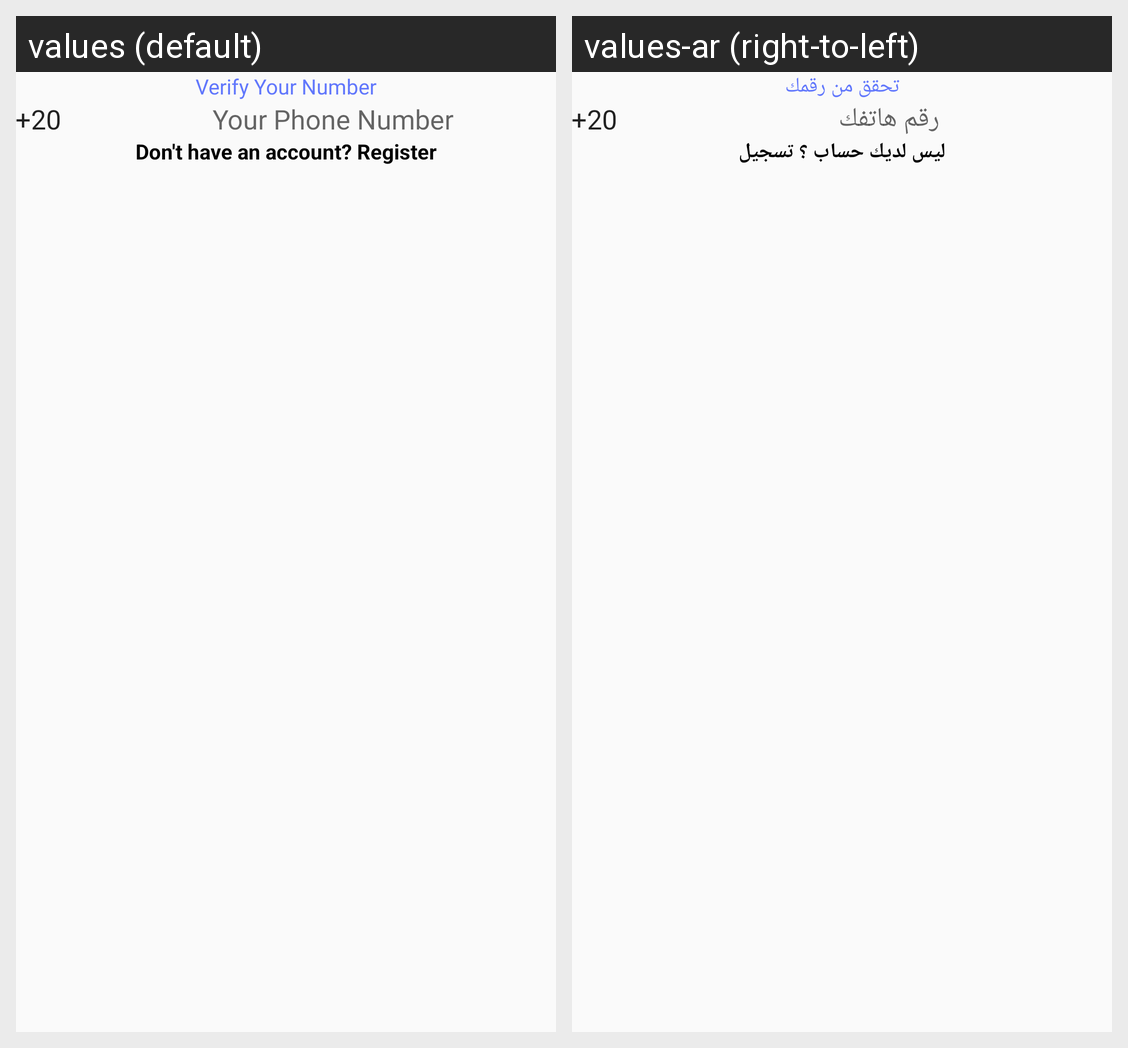

Translations of the strings shown on this Android screen, per locale in the grid:
Android screen res/layout/activity_login.xml rendered under 2 locales, left to right: values (default), values-ar (right-to-left). Device: Nexus 5 (rendered at 1080×1920; each locale shown at half size, 540×960, under a caption strip naming it); theme Theme.HelpMyApp.
Strings drawn on this screen, with the default value and each locale's value (text and hints the layout hard-codes, and strings that could not be matched under every locale, appear in the picture but are not listed):

verify_your_number
  values: Verify Your Number
  values-ar: تحقق من رقمك

your_phone_number
  values: Your Phone Number
  values-ar: رقم هاتفك

have_not_account_register
  values: Don't have an account? Register
  values-ar: ليس لديك حساب ؟ تسجيل
